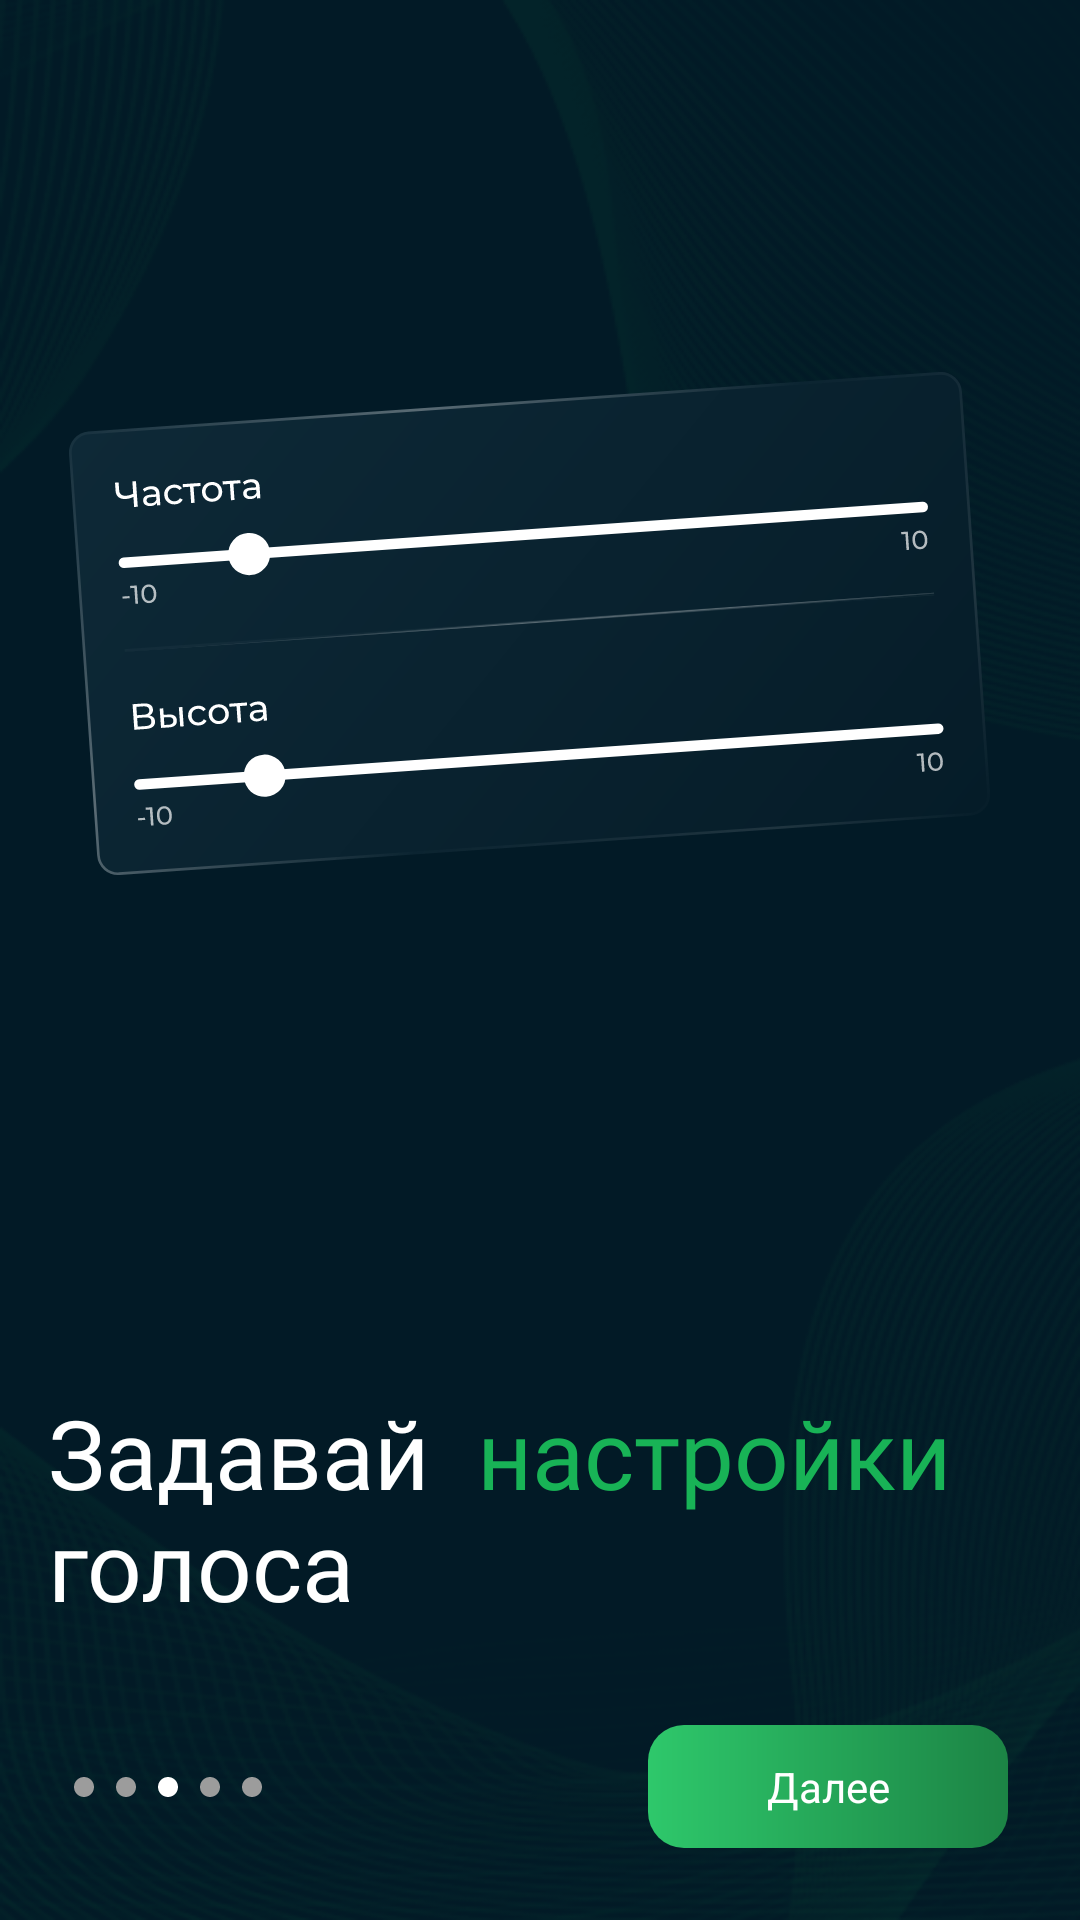

Android layout source for this screen:
<!-- AndroidManifest.xml: application theme Theme.VoiceChanger -->
<!-- res/layout/fragment_hello_three.xml -->
<?xml version="1.0" encoding="utf-8"?>
<androidx.constraintlayout.widget.ConstraintLayout
    xmlns:android="http://schemas.android.com/apk/res/android"
    xmlns:tools="http://schemas.android.com/tools"
    android:layout_width="match_parent"
    android:layout_height="wrap_content"
    android:background="@drawable/main_bg"
    xmlns:app="http://schemas.android.com/apk/res-auto"
    tools:context=".ui.hello.HelloTwoFragment">

    <TextView
        android:id="@+id/tvHelloDesc"
        android:layout_width="match_parent"
        android:layout_height="wrap_content"
        android:layout_marginStart="16dp"
        android:layout_marginEnd="16dp"
        android:layout_marginBottom="32dp"
        android:fontFamily="@font/montserrat_b"
        android:text="@string/hello_text_3"
        android:textColor="@color/green"
        android:textSize="32sp"
        app:layout_constraintBottom_toTopOf="@+id/btnNext"
        app:layout_constraintEnd_toEndOf="parent"
        app:layout_constraintStart_toStartOf="parent" />

    <ImageView
        android:id="@+id/imgPage1"
        android:layout_width="wrap_content"
        android:layout_height="wrap_content"
        android:layout_marginStart="24dp"
        android:src="@drawable/ic_circle"
        app:layout_constraintBottom_toBottomOf="@+id/btnNext"
        app:layout_constraintStart_toStartOf="parent"
        app:layout_constraintTop_toTopOf="@+id/btnNext" />

    <ImageView
        android:id="@+id/imgPage2"
        android:layout_width="wrap_content"
        android:layout_height="wrap_content"
        android:layout_marginStart="6dp"
        android:src="@drawable/ic_circle"
        app:layout_constraintBottom_toBottomOf="@+id/imgPage1"
        app:layout_constraintStart_toEndOf="@+id/imgPage1"
        app:layout_constraintTop_toTopOf="@+id/imgPage1" />

    <ImageView
        android:id="@+id/imgPage3"
        android:layout_width="wrap_content"
        android:layout_height="wrap_content"
        android:layout_marginStart="6dp"
        android:src="@drawable/ic_circle_white"
        app:layout_constraintBottom_toBottomOf="@+id/imgPage2"
        app:layout_constraintStart_toEndOf="@+id/imgPage2"
        app:layout_constraintTop_toTopOf="@+id/imgPage2" />

    <ImageView
        android:id="@+id/imgPage4"
        android:layout_width="wrap_content"
        android:layout_height="wrap_content"
        android:layout_marginStart="6dp"
        android:src="@drawable/ic_circle"
        app:layout_constraintBottom_toBottomOf="@+id/imgPage3"
        app:layout_constraintStart_toEndOf="@+id/imgPage3"
        app:layout_constraintTop_toTopOf="@+id/imgPage3" />

    <ImageView
        android:id="@+id/imgPage5"
        android:layout_width="wrap_content"
        android:layout_height="wrap_content"
        android:layout_marginStart="6dp"
        android:src="@drawable/ic_circle"
        app:layout_constraintBottom_toBottomOf="@+id/imgPage4"
        app:layout_constraintStart_toEndOf="@+id/imgPage4"
        app:layout_constraintTop_toTopOf="@+id/imgPage4" />

    <ImageView
        android:id="@+id/imgContentCenter1"
        android:layout_width="0dp"
        android:layout_height="wrap_content"
        android:layout_marginStart="16dp"
        android:layout_marginEnd="16dp"
        android:layout_marginBottom="40dp"
        android:src="@drawable/settings"
        app:layout_constraintBottom_toTopOf="@+id/tvHelloDesc"
        app:layout_constraintEnd_toEndOf="parent"
        app:layout_constraintStart_toStartOf="parent"
        app:layout_constraintTop_toTopOf="parent" />

    <LinearLayout
        android:id="@+id/btnNext"
        android:layout_width="120dp"
        android:layout_height="41dp"
        android:layout_marginEnd="24dp"
        android:layout_marginBottom="24dp"
        android:background="@drawable/green_color"
        app:layout_constraintBottom_toBottomOf="parent"
        app:layout_constraintEnd_toEndOf="parent">

        <TextView
            android:layout_width="wrap_content"
            android:layout_height="match_parent"
            android:layout_weight="1"
            android:gravity="center"
            android:text="Далее"
            android:textColor="@color/white" />

        <ImageView
            android:layout_width="wrap_content"
            android:layout_height="match_parent"
            android:layout_gravity="center"
            android:src="@drawable/ic_next" />
    </LinearLayout>

</androidx.constraintlayout.widget.ConstraintLayout>
<!-- resources referenced by this layout -->
<resources>
  <color name="green">#FF18B356</color>
  <color name="white">#FFFFFFFF</color>
  <!-- drawable green_color (drawable) -->
  <?xml version="1.0" encoding="utf-8"?>
  <shape xmlns:android="http://schemas.android.com/apk/res/android"
      android:shape="rectangle">
      <gradient
          android:startColor="#2EC86B"
          android:endColor="#1C8445"
          android:type="linear"/>
      <corners android:radius="12dp"/>
  </shape>
  <!-- drawable ic_circle (drawable) -->
  <vector android:height="8dp" android:tint="#9C9C9C"
      android:viewportHeight="24" android:viewportWidth="24"
      android:width="8dp" xmlns:android="http://schemas.android.com/apk/res/android">
      <path android:fillColor="@android:color/white" android:pathData="M12,2C6.47,2 2,6.47 2,12s4.47,10 10,10 10,-4.47 10,-10S17.53,2 12,2z"/>
  </vector>
  <!-- drawable ic_circle_white (drawable) -->
  <vector android:height="8dp" android:tint="#FFFFFF"
      android:viewportHeight="24" android:viewportWidth="24"
      android:width="8dp" xmlns:android="http://schemas.android.com/apk/res/android">
      <path android:fillColor="@android:color/white" android:pathData="M12,2C6.47,2 2,6.47 2,12s4.47,10 10,10 10,-4.47 10,-10S17.53,2 12,2z"/>
  </vector>
  <!-- drawable main_bg: png bitmap (drawable, 73171 bytes) -->
  <!-- drawable settings: vector/xml drawable (drawable, 16345 chars, omitted) -->
  <string name="hello_text_3">
          <font fgcolor="@color/white">Задавай </font>
          настройки
          <font fgcolor="@color/white">голоса</font>
      </string>
  <style name="Theme.VoiceChanger" parent="Base.Theme.VoiceChanger" />
  <style name="Base.Theme.VoiceChanger" parent="Theme.Material3.DayNight.NoActionBar">
          
          
      </style>
</resources>
